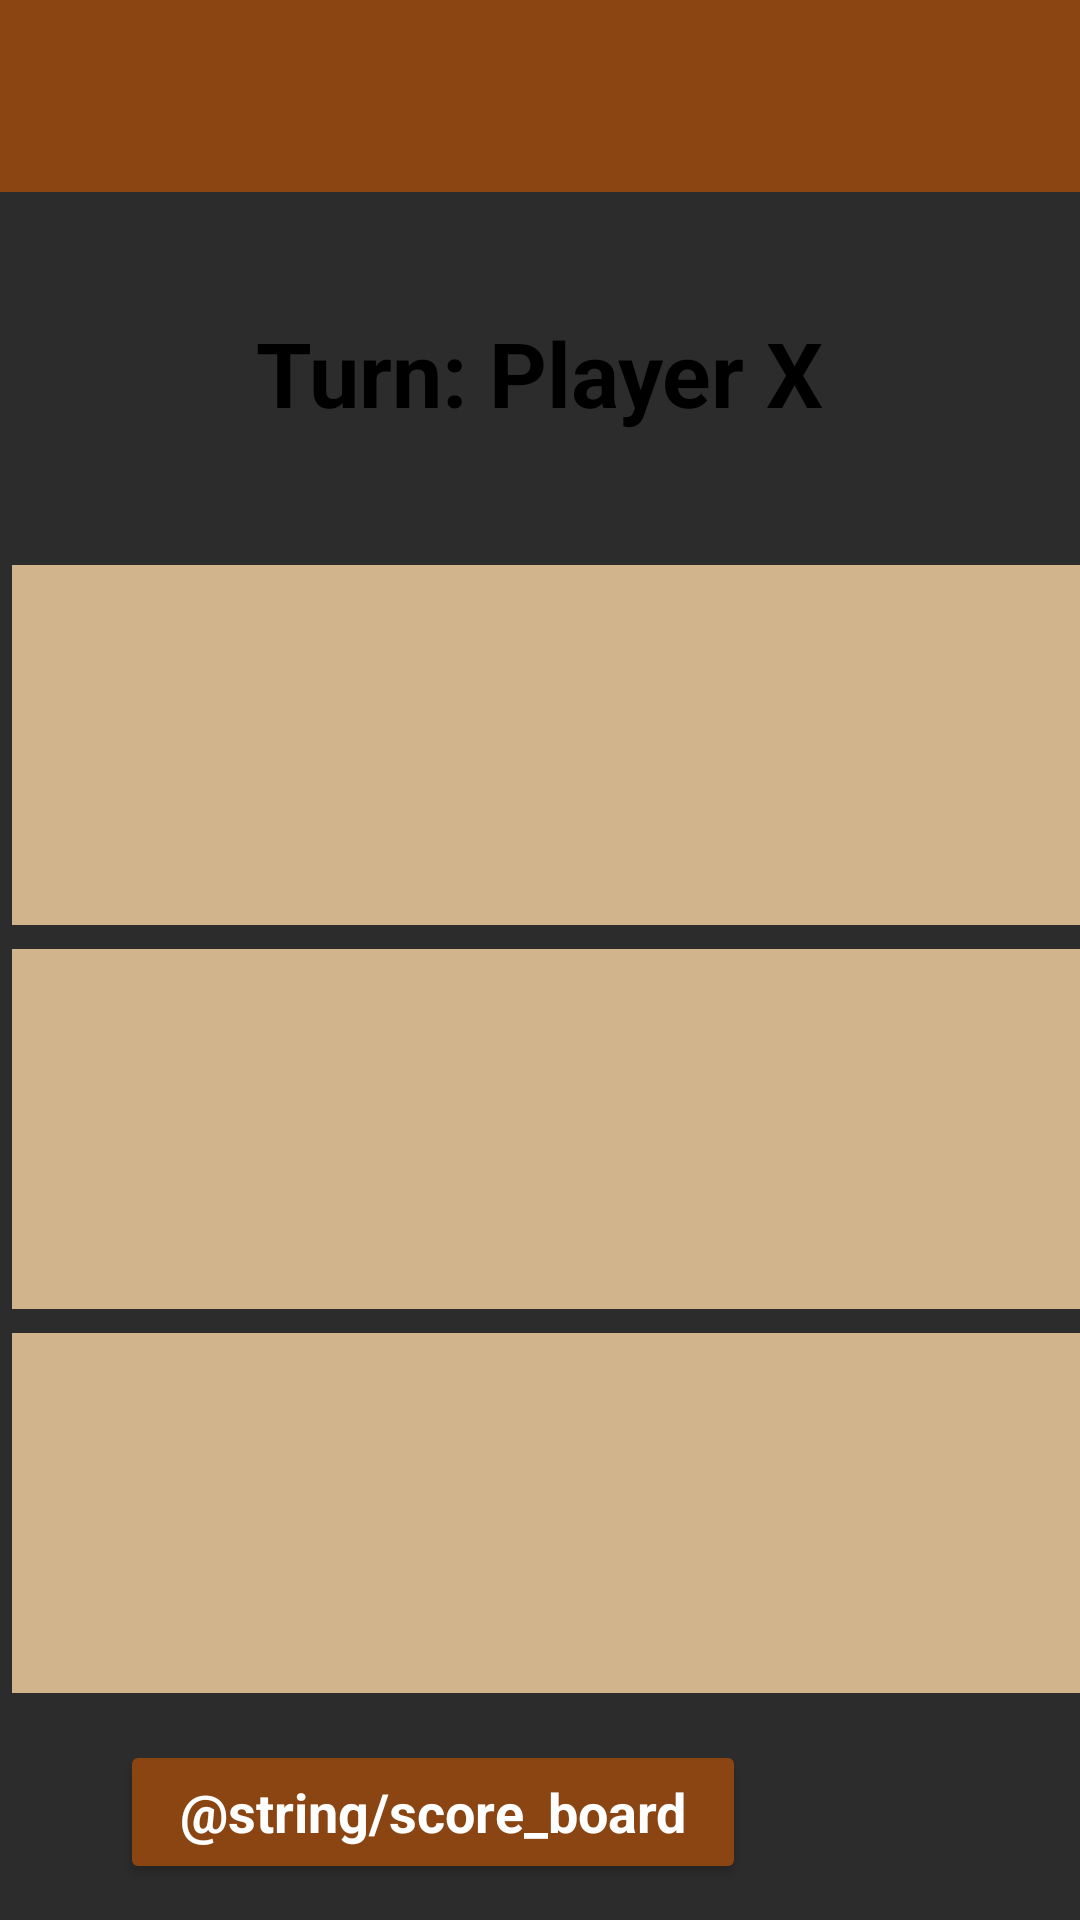

Produce the Android XML layout that renders to this screen, including the resource entries it uses.
<!-- AndroidManifest.xml: application theme Theme.TicTacToeAPP -->
<!-- res/layout/activity_board_game.xml -->
<?xml version="1.0" encoding="utf-8"?>
<LinearLayout xmlns:android="http://schemas.android.com/apk/res/android"
    xmlns:app="http://schemas.android.com/apk/res-auto"
    xmlns:tools="http://schemas.android.com/tools"
    android:layout_width="match_parent"
    android:layout_height="match_parent"
    android:background="@color/background_color"
    android:gravity="center_horizontal"
    android:orientation="vertical"
    tools:context=".GameBoard">

    <androidx.appcompat.widget.Toolbar
        android:id="@+id/toolbar"
        android:layout_width="match_parent"
        android:layout_height="wrap_content"
        android:background="@color/dark_brown"
        android:elevation="3dp"
        android:popupTheme="@style/ThemeOverlay.AppCompat.Light"
        android:theme="@style/ThemeOverlay.AppCompat.ActionBar" />

    <TextView
        android:id="@+id/playersTurnText"
        android:layout_width="wrap_content"
        android:layout_height="wrap_content"
        android:layout_marginTop="40dp"
        android:layout_marginBottom="40dp"
        android:text="Turn: Player X"
        android:textStyle="bold"
        android:textColor="@color/black"
        android:textSize="30sp" />

    <GridLayout
        android:id="@+id/gridlayout"
        android:layout_width="wrap_content"
        android:layout_height="wrap_content"
        android:layout_gravity="center"
        android:columnCount="3"
        android:rowCount="3">

        <ImageView
            android:id="@+id/imageView1"
            android:layout_width="120dp"
            android:layout_height="120dp"
            android:layout_row="0"
            android:layout_rowWeight="1"
            android:layout_column="0"
            android:layout_columnWeight="1"
            android:layout_gravity="fill"
            android:layout_margin="4dp"
            android:background="@color/beige"
            android:padding="10dp"
            android:scaleType="centerCrop" />

        <ImageView
            android:id="@+id/imageView2"
            android:layout_width="120dp"
            android:layout_height="120dp"
            android:layout_row="0"
            android:layout_rowWeight="1"
            android:layout_column="1"
            android:layout_columnWeight="1"
            android:layout_gravity="fill"
            android:layout_margin="4dp"
            android:background="@color/beige"            android:padding="10dp"
            android:scaleType="centerCrop" />

        <ImageView
            android:id="@+id/imageView3"
            android:layout_width="120dp"
            android:layout_height="120dp"
            android:layout_row="0"
            android:layout_rowWeight="1"
            android:layout_column="2"
            android:layout_columnWeight="1"
            android:layout_margin="4dp"
            android:background="@color/beige"            android:padding="10dp"
            android:scaleType="centerCrop" />

        <ImageView
            android:id="@+id/imageView4"
            android:layout_width="120dp"
            android:layout_height="120dp"
            android:layout_row="1"
            android:layout_rowWeight="1"
            android:layout_column="0"
            android:layout_columnWeight="1"
            android:layout_margin="4dp"
            android:background="@color/beige"            android:padding="10dp"
            android:scaleType="centerCrop" />

        <ImageView
            android:id="@+id/imageView5"
            android:layout_width="120dp"
            android:layout_height="120dp"
            android:layout_row="1"
            android:layout_rowWeight="1"
            android:layout_column="1"
            android:layout_columnWeight="1"
            android:layout_margin="4dp"
            android:background="@color/beige"            android:padding="10dp"
            android:scaleType="centerCrop" />

        <ImageView
            android:id="@+id/imageView6"
            android:layout_width="120dp"
            android:layout_height="120dp"
            android:layout_row="1"
            android:layout_rowWeight="1"
            android:layout_column="2"
            android:layout_columnWeight="1"
            android:layout_margin="4dp"
            android:background="@color/beige"            android:padding="10dp"
            android:scaleType="centerCrop" />

        <ImageView
            android:id="@+id/imageView7"
            android:layout_width="120dp"
            android:layout_height="120dp"
            android:layout_row="2"
            android:layout_rowWeight="1"
            android:layout_column="0"
            android:layout_columnWeight="1"
            android:layout_margin="4dp"
            android:background="@color/beige"            android:padding="10dp"
            android:scaleType="centerCrop" />

        <ImageView
            android:id="@+id/imageView8"
            android:layout_width="120dp"
            android:layout_height="120dp"
            android:layout_row="2"
            android:layout_rowWeight="1"
            android:layout_column="1"
            android:layout_columnWeight="1"
            android:layout_margin="4dp"
            android:background="@color/beige"            android:padding="10dp"
            android:scaleType="centerCrop" />

        <ImageView
            android:id="@+id/imageView9"
            android:layout_width="120dp"
            android:layout_height="120dp"
            android:layout_row="2"
            android:layout_rowWeight="1"
            android:layout_column="2"
            android:layout_columnWeight="1"
            android:layout_margin="4dp"
            android:background="@color/beige"            android:padding="10dp"
            android:scaleType="centerCrop" />

    </GridLayout>

    <LinearLayout
        android:layout_width="match_parent"
        android:layout_height="wrap_content"
        android:gravity="center_vertical"
        android:orientation="horizontal">

        <Button
            android:id="@+id/scoreBoardBtn"
            android:layout_width="wrap_content"
            android:layout_height="wrap_content"
            android:layout_marginStart="40dp"
            android:layout_marginTop="0dp"
            android:backgroundTint="@color/dark_brown"
            android:elevation="4dp"
            android:paddingLeft="20dp"
            android:paddingRight="20dp"
            android:text="@string/score_board"
            android:textAppearance="@style/scoreBoardBtn"
            android:textColor="@color/white" />

        <ImageView
            android:id="@+id/icon_image"
            android:layout_width="wrap_content"
            android:layout_height="wrap_content"
            android:layout_marginStart="5dp"
            android:layout_marginEnd="150dp"
            android:padding="10dp"
            android:src="@mipmap/trophy" />


    </LinearLayout>
</LinearLayout>
<!-- resources referenced by this layout -->
<resources>
  <color name="background_color">#2C2C2C</color>
  <color name="beige">#D2B48C</color>
  <color name="black">#FF000000</color>
  <color name="dark_brown">#8B4513</color>
  <color name="white">#FFFFFFFF</color>
  <!-- mipmap trophy: webp bitmap (mipmap-hdpi, 6972 bytes) -->
  <style name="scoreBoardBtn">
          <item name="android:textStyle">bold</item>
          <item name="android:textSize">18sp</item>
          <item name="android:textColor">#FFF</item>
      </style>
  <style name="Theme.TicTacToeAPP" parent="Base.Theme.TicTacToeAPP" />
  <style name="Base.Theme.TicTacToeAPP" parent="Theme.Material3.DayNight.NoActionBar">
          
          
      </style>
</resources>
